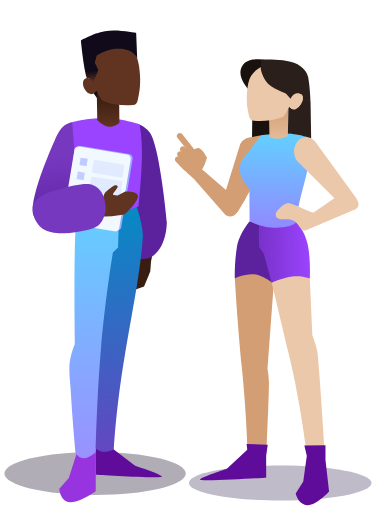
t = 0.00 s
t = 1.00 s: frame unchanged from t = 0.00 s, image omitted
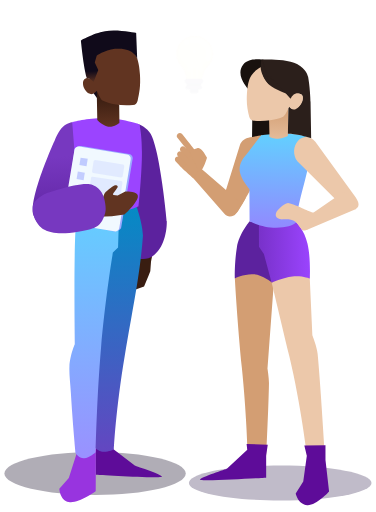
t = 1.13 s
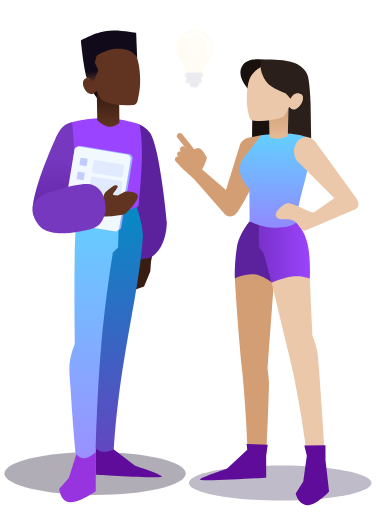
t = 1.25 s
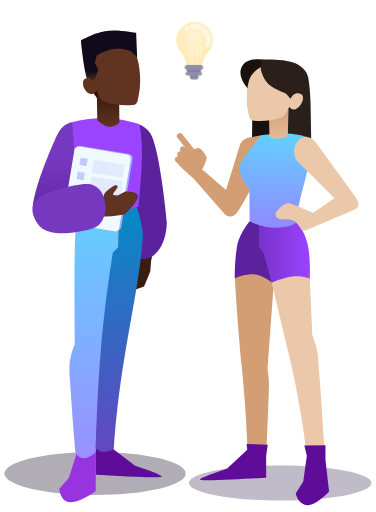
t = 1.63 s
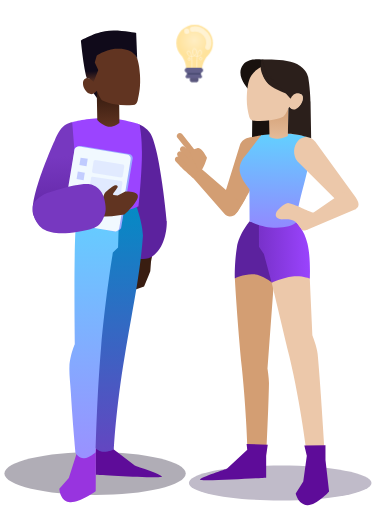
t = 2.00 s

The animated SVG that drew these frames (rendered in a browser with its animation timeline set to each time). Animation: 2 CSS @keyframes rules; one cycle of 2.00 s.

<?xml version="1.0" encoding="UTF-8" standalone="no"?><!DOCTYPE svg PUBLIC "-//W3C//DTD SVG 1.1//EN" "http://www.w3.org/Graphics/SVG/1.1/DTD/svg11.dtd"
><svg
  width="100%"
  height="100%"
  viewBox="0 0 2292 3125"
  version="1.1"
  xmlns="http://www.w3.org/2000/svg"
  xmlns:xlink="http://www.w3.org/1999/xlink"
  xml:space="preserve"
  xmlns:serif="http://www.serif.com/"
  style="fill-rule: evenodd; clip-rule: evenodd; stroke-linecap: round; stroke-linejoin: round;"
>
  <style>
    #bulb {
      opacity: 0;

      animation-name: bob, fadeIn;
      animation-duration: 1s;
      animation-timing-function: ease-in-out;
      animation-delay: 1s;
      animation-fill-mode: forwards;

      will-change: transform, opacity;
    }

    @keyframes fadeIn {
      from {
        opacity: 0;
      }
      to {
        opacity: 1;
      }
    }

    @keyframes bob {
      0% {
        transform: translatey(80px);
      }
      50% {
        transform: translatey(-20px);
      }
      100% {
        transform: translatey(0px);
      }
    }
  </style>
  <g>
    <g>
      <path
        d="M578.873,2758.22c305.625,0 553.383,58.713 553.383,131.138c0,72.421 -247.758,131.133 -553.383,131.133c-305.625,0 -553.383,-58.712 -553.383,-131.133c0,-72.425 247.758,-131.138 553.383,-131.138Z"
        style="fill: #b0adb6;"
      />
    </g>
    <g>
      <path
        d="M1708.86,2840.89c307.8,0 557.321,47.863 557.321,106.904c0,59.042 -249.521,106.904 -557.321,106.904c-307.8,0 -557.321,-47.862 -557.321,-106.904c0,-59.041 249.521,-106.904 557.321,-106.904Z"
        style="fill: #c0bbc9;"
      />
    </g>
    <g>
      <path
        d="M1642.12,697.307l14.083,149.821l-119.454,0.012l1.512,-125.766l-15.754,-129.73l107.758,-221.887c0,0 -100.329,-28.092 -146.845,23.408c-52.23,65.713 28.866,149.104 28.866,149.104"
        style="fill: #18110e;"
      />
    </g>
    <g>
      <path
        d="M1431.88,1698.67c0,0 16.496,287.196 43.038,547.755c27.75,272.462 33.908,497.054 33.908,497.054l114.225,39.262c0,0 15.054,-306.212 17.063,-439.621c1.133,-30.883 -9.034,-94.016 -9.034,-94.016l37.479,-505.084l9.963,-47.125l-127.621,-74.133l-119.021,75.908Z"
        style="fill: #d39e73;"
      />
    </g>
    <g>
      <path
        d="M1656.88,1725.04c0,0 45.038,187.533 107.579,449.758c71.242,298.705 107.367,606.909 107.367,606.909l111.542,25.812c0,0 -27.875,-456.641 -46.092,-647.137c-4.225,-44.192 -32.267,-114.309 -32.267,-114.309l-16.562,-365.116l-120.534,-21.025l-111.033,65.108Z"
        style="fill: #ecc8aa;"
      />
    </g>
    <g>
      <path
        d="M1623.07,2779.8l0.012,135.416c0,0 -338.629,21.146 -399.679,14.025c-34.8,-4.058 159.871,-68.25 159.871,-68.25l124.583,-116.229l-4.27,-34.879l129.141,4.4l-9.658,65.517Z"
        style="fill: #5e0c99;"
      />
    </g>
    <g>
      <path
        d="M1856.03,2719.56l15.221,61.546l-21.796,157.912l-46.083,73.467c0,0 14.708,68.146 70.796,70.792c56.083,2.645 132.9,-83.484 132.9,-83.484l-21.988,-192.875l0,-90.004l-129.05,2.646Z"
        style="fill: #5e0c99;"
      />
    </g>
    <g>
      <path
        d="M1522.23,1350.74c0,0 -64.242,75.363 -77.967,159.538c-14.741,90.412 -12.775,188.687 -12.775,188.687c0,0 61.467,-29.471 116.95,-24.566c55.525,4.904 107.892,50 107.892,50l4.467,-344.175l-138.567,-29.484Z"
        style="fill: #5c229e;"
      />
    </g>
    <g>
      <path
        d="M1806.23,1355.58c0,0 49.017,46.512 69.279,132.516c20.259,86.009 13.871,212.109 13.871,212.109c0,0 -48.533,-18.846 -106.229,-12.409c-57.696,6.442 -126.662,37.571 -126.662,37.571l-47.23,-174.429l-30.054,-45.617l-0.537,-144.375l227.562,-5.366Z"
        style="fill: url(#_Linear1);"
      />
    </g>
    <g>
      <path
        d="M1630.11,926.544c-19.504,107.696 -173.333,352.121 -173.333,352.121c0,0 -19.717,42.267 -56.75,29.867c-5.433,-1.821 -10.475,-4.013 -15.079,-6.542c-26.792,-14.725 -38.917,-40.996 -28.509,-73.129l105.134,-339.862c12.196,-37.663 52.108,-58.134 89.141,-45.734c37.034,12.404 98.905,-24.412 79.396,83.279Z"
        style="fill: #d39e73;"
      />
    </g>
    <g>
      <path
        d="M1508.32,843.178c20.837,-6.146 68.512,-16.092 88.125,-18.375c11.325,-1.321 -12.317,40.558 -12.317,40.558"
        style="fill: #d39e73;"
      />
    </g>
    <g>
      <path
        d="M1225.78,1028.56l222.863,192.442c17.17,19.65 53.616,-19.196 53.616,-19.196c0,0 -56.066,105.671 -76.537,113.846c-19.688,7.691 -40.479,9.229 -57.646,-10.425l-194.954,-223.121c-17.171,-19.65 -15.159,-49.5 4.496,-66.671c19.65,-17.171 30.991,-6.525 48.162,13.125Z"
        style="fill: #d39e73;"
      />
    </g>
    <g><path d="M1420.62,1313.58c-0.046,0.204 -0.075,0.117 0.095,0.254l-0.095,-0.254Z" style="fill: #d39e73;" /></g>
    <g>
      <path
        d="M1200.6,931.694c13.133,16.071 21.758,29.23 21.758,29.23c21.142,29.783 12.913,67.783 -16.875,88.925c-15.029,10.67 -16.104,47.991 -30.941,35.245c-7.417,-6.366 -33.117,-29.475 -59.859,-53.154l-17.47,-20.358c-21.142,-29.783 -14.138,-71.071 15.645,-92.213c29.784,-21.145 52.813,-30.87 87.742,12.325Z"
        style="fill: #d39e73;"
      />
    </g>
    <g>
      <path
        d="M1109.81,818.403c0,0 95.867,119.841 97.254,121.941c1.388,2.1 -12.841,-4.495 -20.691,1.855c-7.854,6.35 -19.367,5.129 -25.717,-2.725l-79.287,-98.084c-6.346,-7.854 -5.125,-19.366 2.725,-25.712c7.854,-6.35 19.366,-5.129 25.716,2.725Z"
        style="fill: #d39e73;"
      />
    </g>
    <g>
      <path
        d="M1218.64,1041.49c18.308,6.958 43.266,-78.579 43.266,-78.579c0,0 -33.637,-65.433 -55.812,-58.95c-24.379,7.125 -49.542,17.225 -49.542,17.225c0,0 40.142,111.962 62.088,120.304Z"
        style="fill: #d39e73;"
      />
    </g>
    <g>
      <path
        d="M1127.37,898.669l30.771,31.759c6.854,7.075 6.675,18.362 -0.396,25.216c-7.075,6.855 -18.367,6.675 -25.217,-0.395l-30.775,-31.759c-6.854,-7.075 -6.675,-18.366 0.396,-25.221c7.075,-6.85 18.367,-6.675 25.221,0.4Z"
        style="fill: #d39e73;"
      />
    </g>
    <g>
      <path
        d="M1111.27,929.028l33.704,36.408c6.875,7.429 6.425,19.025 -1,25.9c-7.429,6.875 -19.021,6.425 -25.896,-1.004l-33.704,-36.408c-6.875,-7.43 -6.425,-19.021 1,-25.896c7.429,-6.875 19.021,-6.429 25.896,1Z"
        style="fill: #d39e73;"
      />
    </g>
    <g>
      <path
        d="M1115.32,982.228l29.471,29.196c5.866,5.812 5.912,15.275 0.1,21.141c-5.809,5.867 -15.275,5.913 -21.142,0.1l-29.471,-29.196c-5.866,-5.808 -5.912,-15.275 -0.1,-21.141c5.809,-5.867 15.275,-5.909 21.142,-0.1Z"
        style="fill: #d39e73;"
      />
    </g>
    <g>
      <path
        d="M1096.49,960.744l29.216,30.059c6.842,7.033 6.68,18.283 -0.354,25.125c-7.037,6.837 -18.287,6.679 -25.129,-0.359l-29.212,-30.054c-6.842,-7.037 -6.684,-18.283 0.354,-25.125c7.037,-6.841 18.287,-6.679 25.125,0.354Z"
        style="fill: #d39e73;"
      />
    </g>
    <g>
      <path
        d="M1895.14,898.686c0.283,-19.604 -1.042,-37.762 -4.559,-54.167c-83.604,-49.054 -297.262,-19.404 -297.262,-19.404l-90.888,117.45c0,0 -45.879,43.863 -41.275,96.484c4.605,52.62 59.634,113.933 59.634,113.933l1.041,197.133c0,0 71.9,37.05 144.663,39.584c72.762,2.537 116.487,-11.188 140.887,-33.071c2.334,-116.321 85.788,-320.721 87.759,-457.942Z"
        style="fill: url(#_Linear2);"
      />
    </g>
    <g>
      <path
        d="M1923.18,865.115l229.075,316.675c27.963,36.434 53.905,75.704 16.084,95.704l-25.821,-3.179l-67.454,-29.675l-261.729,-261.075c-27.963,-36.433 -26.042,-92.483 4.291,-125.191c30.334,-32.709 77.592,-29.692 105.554,6.741Z"
        style="fill: #ecc8aa;"
      />
    </g>
    <g>
      <path
        d="M2168.48,1277.34l-288.008,121.209c-27.271,11.733 -33.296,-10.225 -45.029,-37.496c-11.734,-27.271 12.575,-26.213 39.846,-37.946l207.925,-143.125c27.27,-11.733 64.737,14.283 76.475,41.554c11.733,27.275 19.037,39.467 8.791,55.804Z"
        style="fill: #ecc8aa;"
      />
    </g>
    <g>
      <path
        d="M1875.14,1400.36c0,0 -23.771,14.4 -33.65,2.575c-26.429,-31.65 -19.392,-31.329 -40.4,-49.15c-27.146,-23.029 -75.167,-13.017 -86.754,-14.913c-52.296,-8.558 -25.705,-49.404 -25.705,-49.404c0,0 38.363,-49.537 68.709,-51.041c31.129,7.758 55.658,18.641 55.658,18.641c0,0 96.608,44.617 103.213,41.788c35.883,-15.396 -41.071,101.504 -41.071,101.504Z"
        style="fill: #ecc8aa;"
      />
    </g>
    <g><path d="M1840.04,1299.27l-18.092,-40.754l18.092,40.754Z" style="fill: #ecc8aa;" /></g>
    <g>
      <path
        d="M1640.85,723.065l2.508,112.967c0,0 27.613,11.758 53.834,10.875c26.583,-0.892 58.1,-16.413 58.1,-16.413l3.825,-183.02"
        style="fill: url(#_Linear3);"
      />
    </g>
    <g>
      <path
        d="M1610.01,401.678c0,0 -41.65,13.783 -72.562,52.291c-15.534,19.355 -27.159,50.771 -31.617,115.53c-4.462,64.758 3.75,101.341 13.779,143.5c4.642,14.829 10.925,22.637 27.109,23.787c121.404,8.608 182.304,-26.05 182.304,-26.05c0,0 11.075,-11.312 17.966,-25.5c6.892,-14.187 17.78,-33.854 17.78,-33.854l36.166,13.379l36.484,-77.833l-20.267,-22.7"
        style="fill: #ecc8aa;"
      />
    </g>
    <g>
      <path d="M1759.06,639.782c42.084,96.925 145.788,-86.704 45.271,-68.292l-45.271,68.292Z" style="fill: #ecc8aa;" />
    </g>
    <g>
      <path
        d="M1594.77,403.257c0,0 -0.121,83.758 59.425,123.425c49.771,33.154 112.267,54.846 126.971,53.383"
        style="fill: #2b1f1b;"
      />
    </g>
    <g><path d="M1594.81,361.386l0.809,41.883l-0.809,-41.883Z" style="fill: #2b1f1b;" /></g>
    <g>
      <path
        d="M1596.87,363.919c-19.321,57.959 32.425,109.421 82.029,129.263l-82.029,-129.263Z"
        style="fill: #2b1f1b;"
      />
    </g>
    <g>
      <path
        d="M1596.96,363.757c-5.729,9.692 -8.271,45.333 -6.187,59.362c5.729,38.555 34.591,82.18 54.862,97.6"
        style="fill: #2b1f1b;"
      />
    </g>
    <g>
      <path
        d="M1597.03,363.715c0,0 147.7,-8.721 214.288,26.371c56.941,30.008 65.154,70.308 67.787,78.863c12.617,70.741 14.859,150.654 14.859,150.654l3.783,223.846c0,0 -54.904,-15.834 -84.075,-20.58c-29.171,-4.745 -58.088,-6.029 -58.088,-6.029l3.184,-154.666l6.191,-11.371c0,0 11.038,18.912 29.913,13.404c18.871,-5.513 40.129,-22.854 48.275,-46.513c8.15,-23.658 2.287,-36.583 -8.875,-43.525c-6.958,-4.325 -23.588,-5.75 -33.992,-1.591c-12.8,5.112 -22.3,19.741 -22.3,19.741l-6.104,9.755l-143.142,-161.046l-31.704,-77.313Z"
        style="fill: #2b1f1b;"
      />
    </g>
    <g><path d="M1881.64,619.249c-0.038,-0.246 -0.075,-0.496 -0.109,-0.746l0.109,0.746Z" style="fill: #2b1f1b;" /></g>
    <g><path d="M560.381,556.64l38.979,53.846l15.271,-69.117l-54.25,15.271Z" style="fill: #100a1a;" /></g>
    <g>
      <path
        d="M934.344,1525.65l-14,70.946l-4.488,59.608l-10.15,24.762l-27.875,68l-55.875,19.221l26.384,-234.833l86.004,-7.704Z"
        style="fill: #391d11;"
      />
    </g>
    <g>
      <path
        d="M848.485,757.936c0,0 49.125,22.129 69.225,58.063c59.33,104.441 98.688,533.287 98.688,533.287c0,0 6.692,136.583 -76.996,207.55c-58.604,49.696 -131.225,8.704 -131.225,8.704l40.308,-807.604Z"
        style="fill: #5c229e;"
      />
    </g>
    <g>
      <path
        d="M581.898,2765.26l1.358,132.05c0,0 338.629,21.142 399.679,14.021c34.805,-4.058 -159.87,-68.246 -159.87,-68.246l-131.792,-101.033l-20.888,-44.679l-85.008,-19.442l-3.479,87.329Z"
        style="fill: #5e0c99;"
      />
    </g>
    <g>
      <path
        d="M462.14,2702.67l4.587,63.237l-48.204,151.946l-57.846,64.608c0,0 2.963,69.65 57.792,81.75c54.829,12.1 164.225,-65.583 164.225,-65.583l0.821,-197.108l-3.463,-178.692l-117.912,79.842Z"
        style="fill: #9834df;"
      />
    </g>
    <g>
      <path
        d="M827.502,1246.82c0,0 40.875,110.817 43.533,190.275c-16.762,230.4 -55.454,406.184 -110.579,731.317c-55.683,328.408 -67.046,575 -67.046,575c0,0 -44.604,20.454 -77.275,12.5c-32.67,-7.954 -53.408,-44.317 -53.408,-44.317l106.817,-1448.87l157.958,-15.909Z"
        style="fill: url(#_Linear4);"
      />
    </g>
    <g>
      <path
        d="M726.36,1269.36l-7.208,240.679l-31.704,31.708c0,0 -46.121,279.592 -72.063,579.363c-25.941,299.771 -32.791,638.721 -32.791,638.721c0,0 -39.579,35.462 -70.292,37.196c-30.717,1.737 -52.562,-30.259 -52.562,-30.259c0,0 -18.725,-195.75 -28.5,-365.816c-3.55,-61.775 -11.363,-120.159 -8.975,-164.546c3.716,-68.946 33.15,-136.913 33.15,-136.913c0,0 -6.967,-467.066 2.883,-677.366c32.217,-157.759 56.204,-157.092 56.204,-157.092l211.858,4.325Z"
        style="fill: url(#_Linear5);"
      />
    </g>
    <g>
      <path
        d="M439.319,745.69c0,0 98.212,-26.487 197.862,-25.229c99.65,1.263 211.421,37.475 211.421,37.475c0,0 15.063,44.267 16.175,168.746c1.113,124.479 -20.55,332.496 -20.55,332.496c0,0 -60.687,32.979 -154.308,34.241c-93.625,1.259 -206.984,-31.966 -206.984,-31.966c0,0 -36.645,-188.009 -46.454,-316.809c-9.812,-128.804 2.838,-198.954 2.838,-198.954Z"
        style="fill: #9b44ff;"
      />
    </g>
    <g>
      <path
        d="M439.415,745.711c0,0 -27.355,2.146 -56.534,27.517c-29.166,25.362 -50.691,84.612 -50.691,84.612c0,0 -164.538,363.654 -128.334,456.817c25.254,64.983 70,98.675 140,99.917c70,1.237 140,-94.967 140,-94.967l-44.441,-573.896Z"
        style="fill: url(#_Linear6);"
      />
    </g>
    <g>
      <path
        d="M808.54,967.499l-70.246,421.379c-2.192,13.154 -26.704,25.758 -41.013,23.375l-280.483,-52.496c-14.308,-2.383 -24.129,-14.979 -21.938,-28.129l59.33,-421.025c2.191,-13.15 26.487,-22.234 40.795,-19.85l291.617,48.616c14.308,2.384 24.129,14.98 21.938,28.13Z"
        style="fill: #9baaff;"
      />
    </g>
    <g>
      <path
        d="M796.435,971.249l-70.25,421.383c-2.191,13.15 -15.566,21.879 -29.875,19.492l-291.616,-48.613c-14.309,-2.387 -24.129,-14.979 -21.938,-28.133l70.246,-421.379c2.192,-13.15 15.567,-21.88 29.875,-19.492l291.621,48.612c14.308,2.388 24.129,14.98 21.937,28.13Z"
        style="fill: #f1f9ff;"
      />
    </g>
    <g>
      <path
        d="M534.023,969.624l-7.479,44.775l-43.396,-7.25l7.483,-44.775l43.392,7.25Z"
        style="fill: #9ba8ff; fill-opacity: 0.58;"
      />
    </g>
    <g>
      <path
        d="M516.169,1053.74l-7.454,45.759l-42.571,-6.934l7.454,-45.758l42.571,6.933Z"
        style="fill: #9ba8ff; fill-opacity: 0.54;"
      />
    </g>
    <g><path d="M502.294,1142.12l-8.038,47.2l-45.529,-7.75l8.038,-47.205l45.529,7.755Z" style="fill: #9ba8ff;" /></g>
    <g><path d="M486.306,1224.21l-8.262,48.092l-44.317,-7.613l8.263,-48.092l44.316,7.613Z" style="fill: #9ba8ff;" /></g>
    <g>
      <path
        d="M756.619,1017.29l-8.692,54.884c-1.054,6.654 -6.033,11.4 -11.121,10.591l-168.829,-26.737c-5.087,-0.804 -8.358,-6.854 -7.304,-13.513l8.692,-54.879c1.054,-6.658 6.033,-11.404 11.12,-10.596l168.83,26.738c5.091,0.804 8.358,6.854 7.304,13.512Z"
        style="fill: #c9d1ff; fill-opacity: 0.38;"
      />
    </g>
    <g>
      <path
        d="M745.723,1115.34l-10.371,71.742c-0.737,5.096 -5.371,8.617 -10.346,7.858l-173.771,-26.35c-4.975,-0.754 -8.412,-5.495 -7.675,-10.591l10.371,-71.742c0.738,-5.096 5.371,-8.617 10.346,-7.862l173.771,26.35c4.975,0.754 8.412,5.5 7.675,10.595Z"
        style="fill: #c9d1ff; fill-opacity: 0.38;"
      />
    </g>
    <g>
      <path
        d="M588.098,1219.69c0,0 -14.933,28.409 -12.208,57.18c2.725,28.77 24.529,45.75 24.529,45.75l81.046,-3.025l76.895,-10.467c0,0 69.434,-61.671 81.134,-103.679c11.704,-42.009 -76.079,-36.467 -76.079,-36.467l-46.755,24.15l-25.175,-3.567c0,0 -7.941,-3.3 2.2,-14.745c10.142,-11.446 23.767,-33.163 23.767,-33.163c0,0 0.008,-17.121 -21.2,-8.742c-9.046,3.575 -58.437,39.238 -63.162,55.18c-4.55,15.345 -11.084,30.504 -11.084,30.504l-33.908,1.091Z"
        style="fill: #613421;"
      />
    </g>
    <g>
      <path
        d="M643.535,1271.99c-0.091,-11.237 -1.708,-21.771 -3.345,-32.812c-5.888,-39.642 -19.605,-86.75 -76.175,-110.104c-65.905,-27.205 -288.625,53.987 -288.625,53.987c0,0 -74.13,33.633 -77.005,83.854c-4.22,73.863 47.988,119.138 47.988,119.138c0,0 49.404,61.996 229.642,27.866c95.062,-18 135.591,-21.379 161.816,-104.816c4.396,-13.992 5.8,-25.871 5.704,-37.113Z"
        style="fill: #7738c0;"
      />
    </g>
    <g>
      <path
        d="M726.015,640.074l1.475,110.129c0,0 -41.305,31.279 -74.263,21.658c-32.954,-9.621 -60.921,-39.829 -60.921,-39.829l-3.758,-202.646l137.467,110.688Z"
        style="fill: url(#_Linear7);"
      />
    </g>
    <g>
      <path
        d="M744.752,268.049c0,0 43.167,15.341 75.208,58.208c16.1,21.546 28.15,56.521 32.771,128.604c4.621,72.088 -3.887,112.813 -14.287,159.742c-4.809,16.508 -11.321,25.2 -28.096,26.479c-125.833,9.583 -188.95,-28.996 -188.95,-28.996c0,0 -11.479,-12.596 -18.621,-28.387c-7.146,-15.796 -13.621,-29.184 -13.621,-29.184c0,0 -18.779,24.729 -36.741,19.646c-13.042,-3.696 -22.046,-7.904 -33.946,-25.033c-16.129,-23.213 -13.142,-45.375 -13.142,-45.375c0,0 0.079,-21.538 19.196,-26.746c14.433,-3.771 26.579,5.725 26.579,5.725l16.579,-133.971l9.359,-24.6l167.712,-56.112Z"
        style="fill: #613421;"
      />
    </g>
    <g>
      <path d="M1759.06,639.782c42.084,96.925 145.788,-86.704 45.271,-68.292l-45.271,68.292Z" style="fill: #ecc8aa;" />
    </g>
    <g>
      <path
        d="M528.169,476.49c18.8,-2.658 41.866,24.354 41.866,24.354l28.342,-73.35l-21.279,-46.287l11.75,-41.004c0,0 42.65,-31.421 111.496,-41.959c114.85,-11.029 135.5,58.417 135.5,58.417l-6.163,-154.675l0.134,-0.262c0,0 -115.217,-24.167 -190.767,-10.938c-75.546,13.225 -146.829,56.446 -146.829,56.446c0,0 15.612,163.912 35.95,229.258Z"
        style="fill: url(#_Linear8);"
      />
    </g>
    <g id="bulb">
      <path
        d="M1210.74,486.557c0,8.896 -7.213,16.108 -16.109,16.108l-22.208,0c-8.896,0 -16.108,-7.212 -16.108,-16.108c0,-8.896 7.212,-16.108 16.108,-16.108l22.208,0c8.896,0 16.109,7.212 16.109,16.108Z"
        style="fill: #5a577d;"
      />
      <rect x="1138.68" y="422.215" width="86.329" height="40.496" style="fill: #4f4f77;" />
      <g>
        <path
          id="light-top"
          d="M1186.58,151.29c61.717,0 111.746,50.034 111.746,111.754c0,61.721 -50.029,111.755 -111.746,111.755c-61.712,0 -111.741,-50.034 -111.741,-111.755c0,-61.72 50.029,-111.754 111.741,-111.754Z"
          style="fill: #ffe39c;"
        />
        <path
          id="light-top-luminance"
          d="M1186.58,151.29c61.717,0 111.746,50.034 111.746,111.754c0,61.721 -50.029,111.755 -111.746,111.755c-61.712,0 -111.741,-50.034 -111.741,-111.755c0,-61.72 50.029,-111.754 111.741,-111.754Z"
          style="fill: url(#_Radial9);"
        />
      </g>
      <path
        id="light-bottom"
        d="M1109.5,343.586c0,0 13.112,20.967 19.596,41.913c6.479,20.95 6.329,41.875 6.329,41.875l94.654,0.366c0,0 1.717,-21.408 9.667,-42.612c7.946,-21.204 22.125,-42.2 22.125,-42.2l-152.371,0.658Z"
        style="fill: #ffe39c;"
      />
      <path
        d="M1231.56,466.994c0,6.234 -4.662,11.284 -10.421,11.284l-79.95,0c-5.754,0 -10.42,-5.05 -10.42,-11.284c0,-6.233 4.666,-11.283 10.42,-11.283l79.95,0c5.759,0 10.421,5.05 10.421,11.283Z"
        style="fill: #625f8a;"
      />
      <path
        d="M1238.04,428.149c0,8.475 -6.871,15.345 -15.342,15.345l-81.721,0c-8.475,0 -15.346,-6.87 -15.346,-15.345c0,-8.475 6.871,-15.342 15.346,-15.342l81.721,0c8.471,0 15.342,6.867 15.342,15.342Z"
        style="fill: url(#_Linear10);"
      />
      <path d="M1160.11,413.911l-28.97,-121.546l28.97,121.546Z" style="fill: #fff;" />
      <g>
        <path
          d="M1173.4,178.069c20.625,-6.337 58.121,2.013 80.621,30.821c22.5,28.804 20.95,60.913 13.208,79.517"
          style="fill: none; fill-rule: nonzero; stroke: #fff; stroke-opacity: 0.5; stroke-width: 31.71px;"
        />
        <path
          d="M1138.44,190.474c0.016,0.141 0.033,0.254 0.033,0.254c0,0 -0.017,-0.113 -0.033,-0.254Zm0,0c-0.017,-0.138 -0.034,-0.255 -0.034,-0.255c0,0 0.017,0.117 0.034,0.255Z"
          style="fill: none; fill-rule: nonzero; stroke: #fff; stroke-opacity: 0.5; stroke-width: 31.71px;"
        />
      </g>
      <g opacity="0.62">
        <path
          d="M1169.63,412.328c0,0 4.563,-64.6 -6.295,-87.163c-7.571,-15.741 -13.213,-14.15 -18,-12.712c-4.788,1.441 -5.913,6.775 -1.15,18.466c4.545,11.15 19.237,15.659 32.937,11.909c13.704,-3.75 22.383,-15.225 21.871,-26.917c-0.558,-12.742 -7.338,-18.079 -13.458,-18.721c-6.121,-0.646 -9.346,3.709 -11.03,16.146c-1.458,10.792 4.588,25.929 17.346,28.913c12.754,2.983 32.854,-1.63 35.521,-13.071c1.838,-7.896 0.958,-22.038 -5.087,-22.596c-5.771,-0.533 -7.363,-2.488 -13.98,13.358c-10.237,24.517 -8.35,92.604 -8.35,92.604"
          style="fill: none; fill-rule: nonzero; stroke: #fff; stroke-width: 4.17px; stroke-linecap: butt;"
        />
        <path
          d="M1153.54,352.711c4.1,0 7.425,3.442 7.425,7.692c0,4.25 -3.325,7.696 -7.425,7.696c-4.105,0 -7.43,-3.446 -7.43,-7.696c0,-4.25 3.325,-7.692 7.43,-7.692Z"
          style="fill: none; stroke: #fff; stroke-width: 4.17px;"
        />
        <path
          d="M1223.78,349.065c4.729,0 8.567,3.642 8.567,8.134c0,4.487 -3.838,8.129 -8.567,8.129c-4.733,0 -8.567,-3.642 -8.567,-8.129c0,-4.492 3.834,-8.134 8.567,-8.134Z"
          style="fill: none; stroke: #fff; stroke-width: 4.17px;"
        />
      </g>
    </g>
  </g>
  <defs>
    <linearGradient
      id="_Linear1"
      x1="0"
      y1="0"
      x2="1"
      y2="0"
      gradientUnits="userSpaceOnUse"
      gradientTransform="matrix(-577.471,2.55417,-2.55417,-577.471,1896.98,1519.63)"
    >
      <stop offset="0" style="stop-color: #9b44ff; stop-opacity: 1;" />
      <stop offset="1" style="stop-color: #5c229e; stop-opacity: 1;" />
    </linearGradient>
    <linearGradient
      id="_Linear2"
      x1="0"
      y1="0"
      x2="1"
      y2="0"
      gradientUnits="userSpaceOnUse"
      gradientTransform="matrix(-21.2708,889.225,-889.225,-21.2708,1678.04,816.224)"
    >
      <stop offset="0" style="stop-color: #62d0ff; stop-opacity: 1;" />
      <stop offset="1" style="stop-color: #ab63ff; stop-opacity: 1;" />
    </linearGradient>
    <linearGradient
      id="_Linear3"
      x1="0"
      y1="0"
      x2="1"
      y2="0"
      gradientUnits="userSpaceOnUse"
      gradientTransform="matrix(-2.78333,289.533,-289.533,-2.78333,1699.98,647.478)"
    >
      <stop offset="0" style="stop-color: #d39e73; stop-opacity: 1;" />
      <stop offset="1" style="stop-color: #ecc8aa; stop-opacity: 1;" />
    </linearGradient>
    <linearGradient
      id="_Linear4"
      x1="0"
      y1="0"
      x2="1"
      y2="0"
      gradientUnits="userSpaceOnUse"
      gradientTransform="matrix(-5.33333,1825.94,-1825.94,-5.33333,716.881,1246.82)"
    >
      <stop offset="0" style="stop-color: #048bc5; stop-opacity: 1;" />
      <stop offset="1" style="stop-color: #7738c0; stop-opacity: 1;" />
    </linearGradient>
    <linearGradient
      id="_Linear5"
      x1="0"
      y1="0"
      x2="1"
      y2="0"
      gradientUnits="userSpaceOnUse"
      gradientTransform="matrix(-2.53333,2247.93,-2247.93,-2.53333,574.09,1265.04)"
    >
      <stop offset="0" style="stop-color: #62d0ff; stop-opacity: 1;" />
      <stop offset="1" style="stop-color: #b473ff; stop-opacity: 1;" />
    </linearGradient>
    <linearGradient
      id="_Linear6"
      x1="0"
      y1="0"
      x2="1"
      y2="0"
      gradientUnits="userSpaceOnUse"
      gradientTransform="matrix(20.3754,457.133,-457.133,20.3754,320.881,957.453)"
    >
      <stop offset="0" style="stop-color: #7738c0; stop-opacity: 1;" />
      <stop offset="1" style="stop-color: #5c229e; stop-opacity: 1;" />
    </linearGradient>
    <linearGradient
      id="_Linear7"
      x1="0"
      y1="0"
      x2="1"
      y2="0"
      gradientUnits="userSpaceOnUse"
      gradientTransform="matrix(7.725,200.842,-200.842,7.725,660.198,580.799)"
    >
      <stop offset="0" style="stop-color: #391d11; stop-opacity: 1;" />
      <stop offset="1" style="stop-color: #613421; stop-opacity: 1;" />
    </linearGradient>
    <linearGradient
      id="_Linear8"
      x1="0"
      y1="0"
      x2="1"
      y2="0"
      gradientUnits="userSpaceOnUse"
      gradientTransform="matrix(4.30833,72.3542,-72.3542,4.30833,659.723,428.49)"
    >
      <stop offset="0" style="stop-color: #100a1a; stop-opacity: 1;" />
      <stop offset="1" style="stop-color: #613421; stop-opacity: 1;" />
    </linearGradient>
    <radialGradient
      id="_Radial9"
      cx="0"
      cy="0"
      r="1"
      gradientUnits="userSpaceOnUse"
      gradientTransform="matrix(-3.95467e-14,103.294,-103.294,-3.95467e-14,1184.91,246.803)"
    >
      <stop offset="0" style="stop-color: #fff; stop-opacity: 0.4;" />
      <stop offset="1" style="stop-color: #fff; stop-opacity: 0;" />
    </radialGradient>
    <linearGradient
      id="_Linear10"
      x1="0"
      y1="0"
      x2="1"
      y2="0"
      gradientUnits="userSpaceOnUse"
      gradientTransform="matrix(1.87907e-15,30.6875,-30.6875,1.87907e-15,1181.84,412.803)"
    >
      <stop offset="0" style="stop-color: #625f8a; stop-opacity: 1;" />
      <stop offset="0.98" style="stop-color: #625f8a; stop-opacity: 1;" />
      <stop offset="1" style="stop-color: #625f8a; stop-opacity: 1;" />
    </linearGradient>
  </defs>
</svg>
